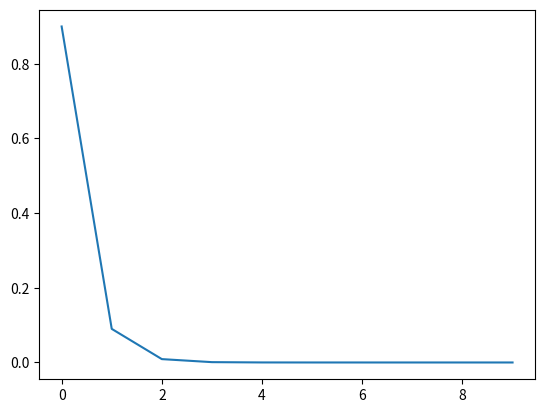

Here is the Python script that generated this plot:
#coding=utf-8
from matplotlib import pyplot as plt
import numpy as np
import random

def smooth(datas, ws):
    if ws is None:
        return datas
    ys = [ws[i]*datas[i:datas.size-ws.size+1+i] for i in range(ws.size)]
    rst = ys[0]
    for _y in ys[1:]:
        rst+=_y
    return rst

pass
def show(ys):
    for y in ys:
        x = np.array(list(range(0, len(y))),dtype=np.float32)
        plt.plot(x,y)
    plt.show()

pass
mx = np.pi*10
x0 = np.arange(0,np.pi*10,0.001)
x1 = np.arange(0,np.pi*10,0.001)
y0 = np.sin(x0)
y1 = np.sin(x1+np.pi*0.3+np.pi*0.3*random.random())
y0 *= (mx-x0)/mx
y1*=(mx-x1)/mx
print(x0.size)
zeros = np.zeros(1000)
y1 = np.hstack([zeros,zeros,y1,zeros])
y0 = np.hstack([zeros,y0, zeros,zeros])
y = y1*0.7+y0*0.5
y=y1+y0
print(y.size)
ws = [1.0]*500
ws = np.array(ws)/sum(ws)
#y=smooth(y, ws)
print(y.size)
#show([y,y0])#,y1,y0])
r = x0/mx
r=1-r
r=r**20
#show([r])

r = 0.9
n = 10
rate = 1.0
rst = []
for i in range(n):
    if i==n-1:
        val = rate
    else:
        val = rate*r
    rst.append(val)
    rate *= (1-r)

pass
rst = np.array(rst)
show([rst])
